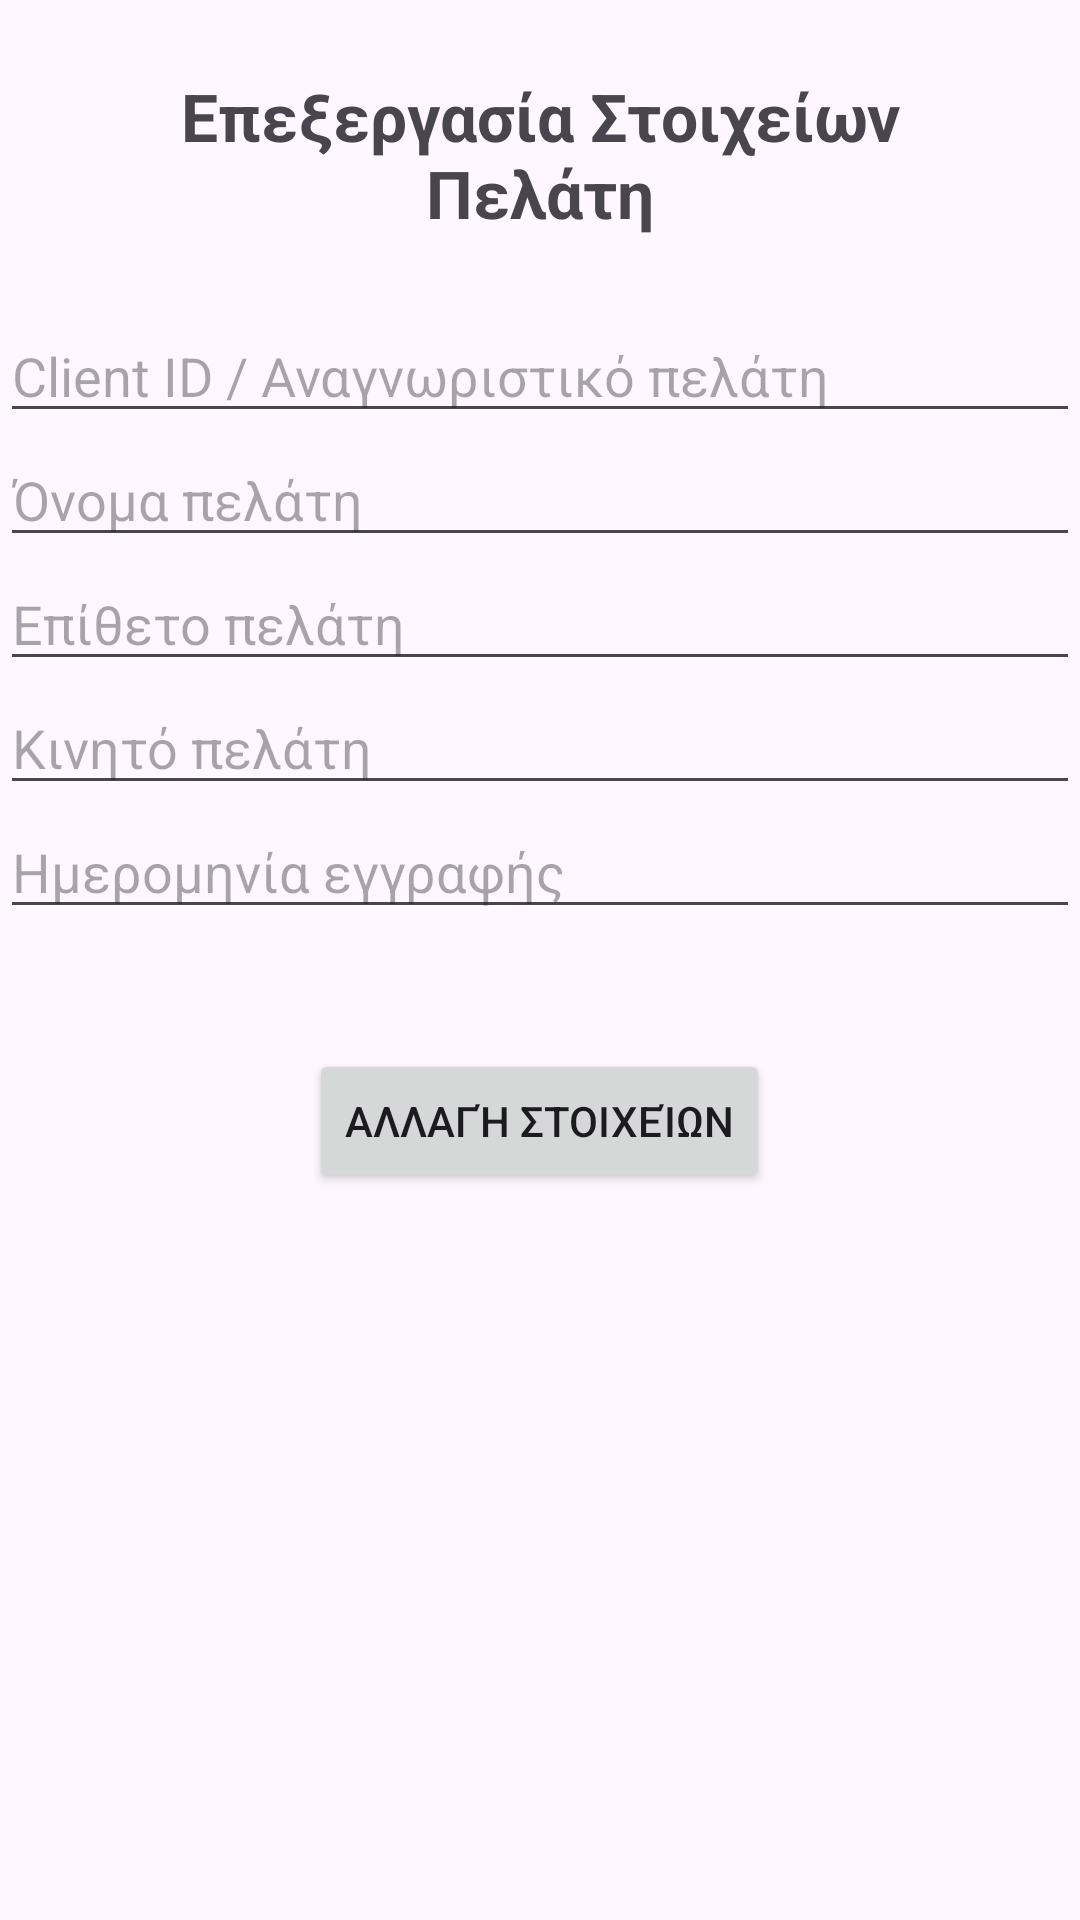

Layout XML and referenced resources for this Android screen:
<!-- AndroidManifest.xml: application theme Theme.EShopManager -->
<!-- res/layout/clients_update_fragment.xml -->
<?xml version="1.0" encoding="utf-8"?>
<LinearLayout
    xmlns:android="http://schemas.android.com/apk/res/android"
    android:layout_width="match_parent"
    android:layout_height="match_parent"
    android:orientation="vertical">

    <TextView
        android:id="@+id/textView"
        android:layout_width="match_parent"
        android:layout_height="wrap_content"
        android:text="Επεξεργασία Στοιχείων Πελάτη"
        android:layout_gravity="center_horizontal"
        android:textAlignment="center"
        android:textStyle="bold"
        android:textSize="22dp"
        android:layout_margin="24dp"/>

    <EditText
        android:id="@+id/client_update_id"
        android:layout_width="match_parent"
        android:layout_height="wrap_content"
        android:ems="10"
        android:inputType="number"
        android:hint="Client ID / Αναγνωριστικό πελάτη"/>

    <EditText
        android:id="@+id/client_update_name"
        android:layout_width="match_parent"
        android:layout_height="wrap_content"
        android:ems="10"
        android:inputType="textPersonName"
        android:hint="Όνομα πελάτη" />

    <EditText
        android:id="@+id/client_update_lastname"
        android:layout_width="match_parent"
        android:layout_height="wrap_content"
        android:ems="10"
        android:inputType="textPersonName"
        android:hint="Επίθετο πελάτη" />

    <EditText
        android:id="@+id/client_update_phone"
        android:layout_width="match_parent"
        android:layout_height="wrap_content"
        android:ems="10"
        android:inputType="number"
        android:hint="Κινητό πελάτη" />

    <EditText
        android:id="@+id/client_update_date"
        android:layout_width="match_parent"
        android:layout_height="wrap_content"
        android:ems="10"
        android:inputType="textNoSuggestions"
        android:hint="Ημερομηνία εγγραφής" />

    <Button
        android:id="@+id/client_update_button"
        android:layout_width="wrap_content"
        android:layout_height="wrap_content"
        android:layout_gravity="center_horizontal"
        android:layout_marginTop="40dp"
        android:text="Αλλαγή Στοιχείων" />

</LinearLayout>
<!-- resources referenced by this layout -->
<resources>
  <style name="Theme.EShopManager" parent="Base.Theme.EShopManager" />
  <style name="Base.Theme.EShopManager" parent="Theme.Material3.DayNight.NoActionBar">
          
          <item name="colorPrimary">@color/my_gradient_start</item>
          <item name="colorPrimaryVariant">@color/my_gradient_end</item>
          <item name="colorOnPrimary">@color/white</item>
      </style>
  <color name="my_gradient_start">#7B1FA2</color>
  <color name="my_gradient_end">#4E2F91</color>
  <!-- not gathered from this repository: default colours our renderer supplied (Android Studio template values) -->
  <color name="white">#FFFFFFFF</color>
</resources>
